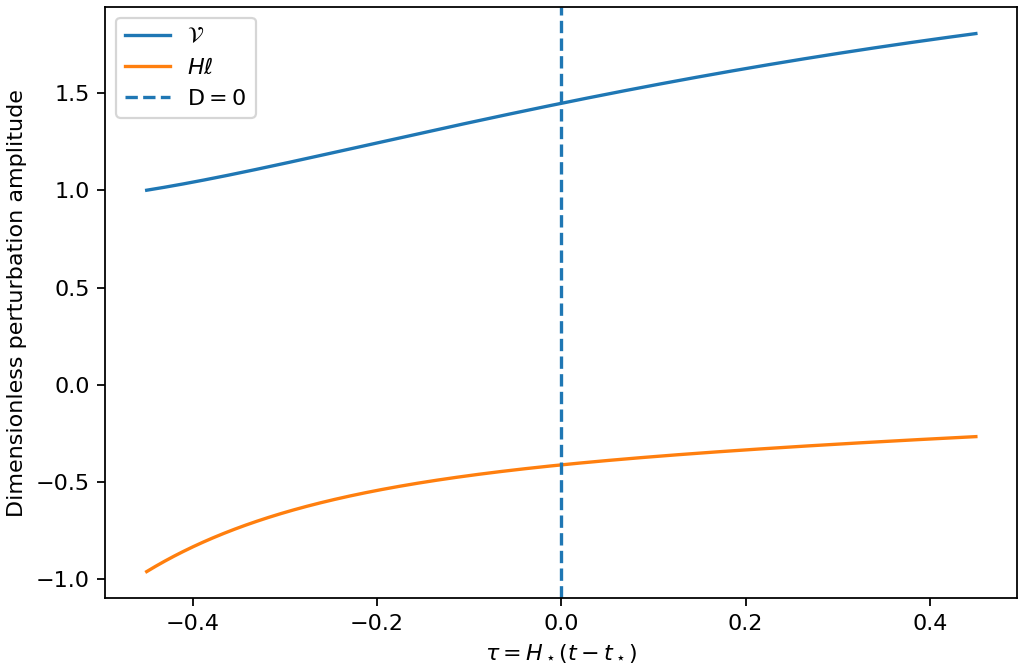

The file beside this chart, header and first rows:
tau, V, V_dot, zeta, H_times_ell, H, a, q, D, constraint_residual, Cauchy_determinant
-4.500000000000000111e-01, 1.000000000000000000e+00, 7.547570007821787774e-01, 2.000000000000000111e-01, -9.599999999999999645e-01, 1.081081081081080919e+00, 6.263980490722657057e-01, 8.495284985173908732e-01, 1.103879353344587200e+00, -1.110223024625156540e-16, -1.769851038577896496e+00
-4.490999999999999992e-01, 1.000680648944130890e+00, 7.577923126026472334e-01, 2.163226081749105578e-01, -9.574161273091488233e-01, 1.080905799059611816e+00, 6.270077645795379961e-01, 8.478771031571613603e-01, 1.100219170424629134e+00, -1.526556658859590243e-16, -1.766410631577419510e+00
-4.481999999999999873e-01, 1.001364019172561459e+00, 7.608043239781805411e-01, 2.325986875695991718e-01, -9.548442816586416582e-01, 1.080730573867934696e+00, 6.276179745709846713e-01, 8.462291848868143118e-01, 1.096567185094021735e+00, -2.359223927328457648e-16, -1.762977468514197232e+00
-4.473000000000000309e-01, 1.002050089781569175e+00, 7.637931829118401739e-01, 2.488284574185709586e-01, -9.522843982978550503e-01, 1.080555405478415887e+00, 6.282286793673783620e-01, 8.445847358232839719e-01, 1.092923378528982248e+00, -3.608224830031758756e-16, -1.759551532965175413e+00
-4.464000000000000190e-01, 1.002738840000177323e+00, 7.667590363936145348e-01, 2.650121357510389353e-01, -9.497364128499695690e-01, 1.080380293863439922e+00, 6.288398792896473521e-01, 8.429437481026516021e-01, 1.089287731951601668e+00, 1.110223024625156540e-16, -1.756132808547191226e+00
-4.455000000000000071e-01, 1.003430249189247503e+00, 7.697020304079148501e-01, 2.811499393980383954e-01, -9.472002613096398571e-01, 1.080205238995409101e+00, 6.294515746588769112e-01, 8.413062138800918577e-01, 1.085660226629717506e+00, -2.220446049250313081e-16, -1.752721278916856695e+00
-4.445999999999999952e-01, 1.004124296840577246e+00, 7.726223099410148842e-01, 2.972420839995087438e-01, -9.446758800406754863e-01, 1.080030240846743705e+00, 6.300637657963067406e-01, 8.396721253298302656e-01, 1.082040843876812541e+00, -2.775557561562891351e-16, -1.749316927770479424e+00
-4.436999999999999833e-01, 1.004820962576005394e+00, 7.755200189884309259e-01, 3.132887840113222633e-01, -9.421632057737409083e-01, 1.079855299389881784e+00, 6.306764530233343047e-01, 8.380414746450853825e-01, 1.078429565051876260e+00, -3.885780586188047891e-16, -1.745919738843926927e+00
-4.428000000000000269e-01, 1.005520226146523921e+00, 7.783953005622435972e-01, 3.292902527122703038e-01, -9.396621756040698381e-01, 1.079680414597279148e+00, 6.312896366615128319e-01, 8.364142540380252733e-01, 1.074826371559298499e+00, 0.000000000000000000e+00, -1.742529695912552246e+00
-4.419000000000000150e-01, 1.006222067431395750e+00, 7.812482966983633759e-01, 3.452467022110088379e-01, -9.371727269891939605e-01, 1.079505586441409815e+00, 6.319033170325517590e-01, 8.347904557397167746e-01, 1.071231244848750652e+00, -3.191891195797325054e-16, -1.739146782791076040e+00
-4.410000000000000031e-01, 1.006926466437279455e+00, 7.840791484637379405e-01, 3.611583434529513914e-01, -9.346947977466891766e-01, 1.079330814894765345e+00, 6.325174944583168424e-01, 8.331700720000770888e-01, 1.067644166415066431e+00, -1.526556658859590243e-16, -1.735770983333493778e+00
-4.400999999999999912e-01, 1.007633403297360397e+00, 7.868879959635034504e-01, 3.770253862271268352e-01, -9.322283260519350634e-01, 1.079156099929854840e+00, 6.331321692608303797e-01, 8.315530950878239347e-01, 1.064065117798125515e+00, -3.469446951953614189e-16, -1.732402281432966262e+00
-4.392000000000000348e-01, 1.008342858270488529e+00, 7.896749783480799811e-01, 3.928480391729876620e-01, -9.297732504358909855e-01, 1.078981441519205831e+00, 6.337473417622714322e-01, 8.299395172904273643e-01, 1.060494080582734977e+00, 3.608224830031758756e-16, -1.729040661021723491e+00
-4.383000000000000229e-01, 1.009054811740322632e+00, 7.924402338202118923e-01, 4.086265097871823460e-01, -9.273295097828861966e-01, 1.078806839635363168e+00, 6.343630122849743813e-01, 8.283293309140640215e-01, 1.056931036398521595e+00, 0.000000000000000000e+00, -1.725686106070966286e+00
-4.374000000000000110e-01, 1.009769244214479222e+00, 7.951838996419513528e-01, 4.243610044302739137e-01, -9.248970433284244841e-01, 1.078632294250889911e+00, 6.349791811514311490e-01, 8.267225282835638511e-01, 1.053375966919802842e+00, -2.775557561562891351e-17, -1.722338600590757718e+00
-4.364999999999999991e-01, 1.010486136323690776e+00, 7.979061121415889080e-01, 4.400517283334254848e-01, -9.224757906570056898e-01, 1.078457805338366216e+00, 6.355958486842901989e-01, 8.251191017423645802e-01, 1.049828853865478528e+00, -3.885780586188047891e-16, -1.718998128629925848e+00
-4.355999999999999872e-01, 1.011205468820967068e+00, 8.006070067205289797e-01, 4.556988856050393499e-01, -9.200656916999592205e-01, 1.078283372870390444e+00, 6.362130152063564248e-01, 8.235190436524635338e-01, 1.046289678998916006e+00, -1.942890293094023946e-16, -1.715664674275965362e+00
-4.347000000000000308e-01, 1.011927222580764951e+00, 8.032867178601118541e-01, 4.713026792373541940e-01, -9.176666867332941013e-01, 1.078108996819578502e+00, 6.368306810405914842e-01, 8.219223463943694519e-01, 1.042758424127832484e+00, -5.551115123125782702e-17, -1.712338221654936765e+00
-4.338000000000000189e-01, 1.012651378598162788e+00, 8.059453791283829327e-01, 4.868633111130045710e-01, -9.152787163755619071e-01, 1.077934677158564281e+00, 6.374488465101135759e-01, 8.203290023670551934e-01, 1.039235071104182007e+00, -3.885780586188047891e-16, -1.709018754931364015e+00
-4.329000000000000070e-01, 1.013377917988041998e+00, 8.085831231868075841e-01, 5.023809820115295866e-01, -9.129017215857361256e-01, 1.077760413859998767e+00, 6.380675119381986615e-01, 8.187390039879066661e-01, 1.035719601824035552e+00, 5.551115123125782702e-16, -1.705706258308138379e+00
-4.319999999999999951e-01, 1.014106821984273488e+00, 8.112000817969347022e-01, 5.178558916158506609e-01, -9.105356436611033999e-01, 1.077586206896551602e+00, 6.386866776482775787e-01, 8.171523436926835249e-01, 1.032211998227482219e+00, 4.996003610813204432e-16, -1.702400716026424954e+00
-4.311000000000000387e-01, 1.014838071938911179e+00, 8.137963858270081952e-01, 5.332882385187018848e-01, -9.081804242351708689e-01, 1.077412056240909299e+00, 6.393063439639399270e-01, 8.155690139354611068e-01, 1.028712242298495338e+00, 3.330669073875469621e-16, -1.699102112365543427e+00
-4.302000000000000268e-01, 1.015571649321391323e+00, 8.163721652585271826e-01, 5.486782202290257926e-01, -9.058360052755861647e-01, 1.077237961865776139e+00, 6.399265112089314034e-01, 8.139890071885901301e-01, 1.025220316064831216e+00, 1.110223024625156540e-16, -1.695810431642895910e+00
-4.293000000000000149e-01, 1.016307535717736243e+00, 8.189275491927532347e-01, 5.640260331783196746e-01, -9.035023290820722863e-01, 1.077063923743874163e+00, 6.405471797071550233e-01, 8.124123159426474006e-01, 1.021736201597913896e+00, 8.326672684688674053e-17, -1.692525658213847706e+00
-4.284000000000000030e-01, 1.017045712829766080e+00, 8.214626658571692053e-01, 5.793318727269503032e-01, -9.011793382843760192e-01, 1.076889941847943177e+00, 6.411683497826706768e-01, 8.108389327063889596e-01, 1.018259881012720358e+00, 2.775557561562891351e-17, -1.689247776471643148e+00
-4.274999999999999911e-01, 1.017786162474314748e+00, 8.239776426118862185e-01, 5.945959331704255835e-01, -8.988669758402296761e-01, 1.076716016150740307e+00, 6.417900217596953505e-01, 8.092688500067031221e-01, 1.014791336467670613e+00, 2.775557561562891351e-17, -1.685976770847297468e+00
-4.266000000000000347e-01, 1.018528866582452785e+00, 8.264726059560013605e-01, 6.098184077456251240e-01, -8.965651850333278272e-01, 1.076542146625040219e+00, 6.424121959626037937e-01, 8.077020603885622929e-01, 1.011330550164509789e+00, 7.494005416219806648e-16, -1.682712625809504869e+00
-4.257000000000000228e-01, 1.019273807198714188e+00, 8.289476815339059668e-01, 6.249994886369977243e-01, -8.942739094713146875e-01, 1.076368333243636011e+00, 6.430348727159265199e-01, 8.061385564149811112e-01, 1.007877504348208220e+00, 5.551115123125782702e-16, -1.679455325864543713e+00
-4.248000000000000109e-01, 1.020020966480331248e+00, 8.314029941415439495e-01, 6.401393669827096788e-01, -8.919930930837893790e-01, 1.076194575979336987e+00, 6.436580523443524715e-01, 8.045783306669636037e-01, 1.004432181306836647e+00, 1.942890293094023946e-16, -1.676204855556174600e+00
-4.238999999999999990e-01, 1.020770326696472496e+00, 8.338386677326224961e-01, 6.552382328807633272e-01, -8.897226801203198532e-01, 1.076020874804971106e+00, 6.442817351727276876e-01, 8.030213757434599975e-01, 1.000994563371459645e+00, 4.718447854656915297e-16, -1.672961199465541782e+00
-4.229999999999999871e-01, 1.021521870227488638e+00, 8.362548254247734736e-01, 6.702962753950744146e-01, -8.874626151484737990e-01, 1.075847229693383644e+00, 6.449059215260555256e-01, 8.014676842613202012e-01, 9.975646329160259285e-01, -1.110223024625156540e-16, -1.669724342211083679e+00
-4.221000000000000307e-01, 1.022275579564161818e+00, 8.386515895056680936e-01, 6.853136825615088190e-01, -8.852128430518600988e-01, 1.075673640617436755e+00, 6.455306117294967727e-01, 7.999172488552473981e-01, 9.941423723572573312e-01, 4.440892098500626162e-16, -1.666494268448432514e+00
-4.212000000000000188e-01, 1.023031437306962665e+00, 8.410290814390832814e-01, 7.002906413938874142e-01, -8.829733090281852714e-01, 1.075500107550010798e+00, 6.461558061083694238e-01, 7.983700621777528594e-01, 9.907277641545392255e-01, -1.387778780781445676e-16, -1.663270962870317504e+00
-4.203000000000000069e-01, 1.023789426165309990e+00, 8.433874218709203063e-01, 7.152273378899438594e-01, -8.807439585873212406e-01, 1.075326630464003452e+00, 6.467815049881496803e-01, 7.968261168991069843e-01, 9.873207908098029506e-01, 2.498001805406602216e-16, -1.660054410206472708e+00
-4.193999999999999950e-01, 1.024549528956838040e+00, 8.457267306351784475e-01, 7.301239570372541898e-01, -8.785247375493872024e-01, 1.075153209332329718e+00, 6.474077086944700632e-01, 7.952854057072994420e-01, 9.839214348674319988e-01, 6.938893903907228378e-16, -1.656844595223540439e+00
-4.184999999999999831e-01, 1.025311728606669526e+00, 8.480471267598805873e-01, 7.449806828191239960e-01, -8.763155920428447043e-01, 1.074979844127922579e+00, 6.480344175531216333e-01, 7.937479213079873253e-01, 9.805296789141355607e-01, 0.000000000000000000e+00, -1.653641502724973344e+00
-4.176000000000000267e-01, 1.026076008146690421e+00, 8.503487284729535078e-01, 7.597976982204400764e-01, -8.741164685026023839e-01, 1.074806534823731674e+00, 6.486616318900531031e-01, 7.922136564244517398e-01, 9.771455055788461630e-01, 3.053113317719180486e-16, -1.650445117550940255e+00
-4.167000000000000148e-01, 1.026842350714835206e+00, 8.526316532080632227e-01, 7.745751852334880061e-01, -8.719273136681375824e-01, 1.074633281392724848e+00, 6.492893520313706146e-01, 7.906826037975540622e-01, 9.737688975326135310e-01, 1.942890293094023946e-16, -1.647255424578237371e+00
-4.158000000000000029e-01, 1.027610739554372987e+00, 8.548960176104034581e-01, 7.893133248637270727e-01, -8.697480745816276171e-01, 1.074460083807886601e+00, 6.499175783033381837e-01, 7.891547561856886439e-01, 9.703998374884921230e-01, 1.387778780781445676e-16, -1.644072408720184786e+00
-4.148999999999999910e-01, 1.028381158013200736e+00, 8.571419375424411680e-01, 8.040122971355343484e-01, -8.675786985860939327e-01, 1.074286942042219639e+00, 6.505463110323776998e-01, 7.876301063647384026e-01, 9.670383082014335496e-01, 1.665334536937734811e-16, -1.640896054926539005e+00
-4.140000000000000346e-01, 1.029153589543141623e+00, 8.593695280896158639e-01, 8.186722810979112364e-01, -8.654191333235594641e-01, 1.074113856068743322e+00, 6.511755505450692594e-01, 7.861086471280289700e-01, 9.636842924681774392e-01, 7.494005416219806648e-16, -1.637726348183393910e+00
-4.131000000000000227e-01, 1.029928017699248244e+00, 8.615789035659962014e-01, 8.332934548301569322e-01, -8.632693267332168796e-01, 1.073940825860494996e+00, 6.518052971681493890e-01, 7.845903712862877244e-01, 9.603377731271529605e-01, 8.604228440844963188e-16, -1.634563273513099491e+00
-4.122000000000000108e-01, 1.030704426139111174e+00, 8.637701775198919352e-01, 8.478759954474990312e-01, -8.611292270496113677e-01, 1.073767851390529326e+00, 6.524355512285143766e-01, 7.830752716675918323e-01, 9.569987330583532570e-01, 6.661338147750939243e-16, -1.631406815974149715e+00
-4.112999999999999989e-01, 1.031482798622171293e+00, 8.659434627394223538e-01, 8.624200791066976013e-01, -8.589987828008318616e-01, 1.073594932631918075e+00, 6.530663130532177174e-01, 7.815633411173295020e-01, 9.536671551832447413e-01, 3.053113317719180486e-16, -1.628256960661103481e+00
-4.103999999999999870e-01, 1.032263119009039443e+00, 8.680988712580424149e-01, 8.769258810116088432e-01, -8.568779428067176962e-01, 1.073422069557750103e+00, 6.536975829694708917e-01, 7.800545724981534645e-01, 9.503430224646537416e-01, 5.551115123125782702e-17, -1.625113692704485580e+00
-4.095000000000000306e-01, 1.033045371260818301e+00, 8.702365143600255815e-01, 8.913935754187152227e-01, -8.547666561770752569e-01, 1.073249262141132254e+00, 6.543293613046439194e-01, 7.785489586899354553e-01, 9.470263179066572556e-01, 3.053113317719180486e-16, -1.621976997270698329e+00
-4.086000000000000187e-01, 1.033829539438432032e+00, 8.723565025859044697e-01, 9.058233356426259597e-01, -8.526648723099068405e-01, 1.073076510355188473e+00, 6.549616483862645833e-01, 7.770464925897243580e-01, 9.437170245544833636e-01, -8.326672684688674053e-17, -1.618846859561925866e+00
-4.077000000000000068e-01, 1.034615607701958151e+00, 8.744589457378695307e-01, 9.202153340615319976e-01, -8.505725408896518402e-01, 1.072903814173059356e+00, 6.555944445420196498e-01, 7.755471671116984655e-01, 9.404151254943974303e-01, 8.049116928532384918e-16, -1.615723264816038673e+00
-4.067999999999999949e-01, 1.035403560309966053e+00, 8.765439528851257656e-01, 9.345697421226393242e-01, -8.484896118854382552e-01, 1.072731173567903928e+00, 6.562277500997524271e-01, 7.740509751871279542e-01, 9.371206038536091798e-01, 6.938893903907228378e-16, -1.612606198306516303e+00
-4.059000000000000385e-01, 1.036193381618859766e+00, 8.786116323692080288e-01, 9.488867303475592152e-01, -8.464160355493479670e-01, 1.072558588512897426e+00, 6.568615653874663174e-01, 7.725579097643221482e-01, 9.338334428001502374e-01, 3.053113317719180486e-16, -1.609495645342337466e+00
-4.050000000000000266e-01, 1.036985056082224688e+00, 8.806620918092569195e-01, 9.631664683376739422e-01, -8.443517624146898992e-01, 1.072386058981233292e+00, 6.574958907333223745e-01, 7.710679638085922161e-01, 9.305536255427804271e-01, 5.551115123125782702e-17, -1.606391591267899877e+00
-4.041000000000000147e-01, 1.037778568250180999e+00, 8.826954381072508182e-01, 9.774091247794579607e-01, -8.422967432942893851e-01, 1.072213584946121401e+00, 6.581307264656401923e-01, 7.695811303022044303e-01, 9.272811353308798576e-01, -5.551115123125782702e-17, -1.603294021462925878e+00
-4.032000000000000028e-01, 1.038573902768739288e+00, 8.847117774532008427e-01, 9.916148674497754500e-01, -8.402509292787843087e-01, 1.072041166380788946e+00, 6.587660729128982373e-01, 7.680974022443373128e-01, 9.240159554543436737e-01, 6.661338147750939243e-16, -1.600202921342369855e+00
-4.022999999999999909e-01, 1.039371044379163056e+00, 8.867112153303038369e-01, 1.005783863221140662e+00, -8.382142717349350125e-01, 1.071868803258481107e+00, 6.594019304037322948e-01, 7.666167726510407787e-01, 9.207580692434830238e-01, 9.992007221626408864e-16, -1.597118276356334965e+00
-4.014000000000000346e-01, 1.040169977917334565e+00, 8.886938565200560580e-01, 1.019916278066945514e+00, -8.361867223039455288e-01, 1.071696495552459494e+00, 6.600382992669376891e-01, 7.651392345551883967e-01, 9.175074600689140381e-01, 7.771561172376095783e-16, -1.594040071989974994e+00
-4.005000000000000226e-01, 1.040970688313125336e+00, 8.906598051073282285e-01, 1.034012277066659102e+00, -8.341682328997935825e-01, 1.071524243236003260e+00, 6.606751798314683954e-01, 7.636647810064358666e-01, 9.142641113414544662e-01, 2.220446049250313081e-16, -1.590968293763407981e+00
-3.996000000000000107e-01, 1.041773160589771985e+00, 8.926091644854006191e-01, 1.048072024410986680e+00, -8.321587557075746933e-01, 1.071352046282408432e+00, 6.613125724264368177e-01, 7.621934050711788311e-01, 9.110280065120262005e-01, 3.330669073875469621e-16, -1.587902927231623185e+00
-3.986999999999999988e-01, 1.042577379863255160e+00, 8.945420373609597187e-01, 1.062095683407003666e+00, -8.301582431818544938e-01, 1.071179904664988580e+00, 6.619504773811142329e-01, 7.607250998325090219e-01, 9.077991290715465844e-01, 3.330669073875469621e-16, -1.584843957984392926e+00
-3.978000000000000425e-01, 1.043383331341685150e+00, 8.964585257590560463e-01, 1.076083416483255562e+00, -8.281666480450340373e-01, 1.071007818357073926e+00, 6.625888950249304576e-01, 7.592598583901719600e-01, 9.045774625508293809e-01, 5.551115123125782702e-17, -1.581791371646191546e+00
-3.969000000000000306e-01, 1.044191000324689478e+00, 8.983587310280258809e-01, 1.090035385194828121e+00, -8.261839232857238757e-01, 1.070835787332012456e+00, 6.632278256874748479e-01, 7.577976738605224361e-01, 9.013629905204771919e-01, 6.106226635438360972e-16, -1.578745153876087715e+00
... 941 more rows
